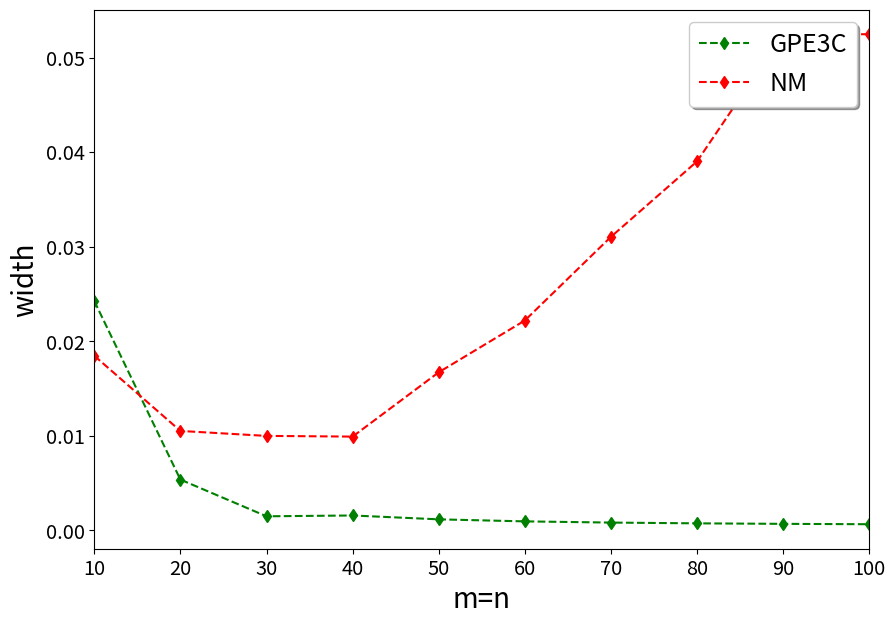

The matplotlib source for this figure: (Note: this script raises an exception after producing the figure.)
import matplotlib.pyplot as plt
import matplotlib.collections as mcol
from matplotlib.legend_handler import HandlerLineCollection, HandlerTuple
from matplotlib.lines import Line2D
from matplotlib import colors 
import numpy as np
from mpl_toolkits.mplot3d import Axes3D
from mpl_toolkits.axes_grid1 import make_axes_locatable
import matplotlib.pyplot as plt
from matplotlib import cm
from matplotlib.ticker import LinearLocator, FormatStrFormatter
import matplotlib.pylab as pylab

params = {'legend.fontsize': 'x-large',
          'figure.figsize': (15, 5),
         'axes.labelsize': 'x-large',
         'axes.titlesize':'x-large',
         'xtick.labelsize':'x-large',
         'ytick.labelsize':'x-large'}
pylab.rcParams.update(params)

def truncate_colormap(cmap, minval=0.0, maxval=1.0, n=100):
    new_cmap = colors.LinearSegmentedColormap.from_list(
        'trunc({n},{a:.2f},{b:.2f})'.format(n=cmap.name, a=minval, b=maxval),
        cmap(np.linspace(minval, maxval, n)))
    return new_cmap

def u(x,y):
    c1 = np.multiply(1.0-x, 1.0-y)
    s1 = np.multiply(x,y)
    return np.multiply(c1, 1.0-np.exp(s1))


def plot_example05():
    fig = plt.figure(figsize=(12.5,8))
    fig.subplots_adjust(top=0.96,
        bottom=0.035,
        left=0.0,
        right=0.84,
        hspace=0.2,
        wspace=0.2)
    ax = fig.gca(projection='3d')

    # Make data.
    X = np.arange(0.0, 1.05, 0.05)
    Y = np.arange(0.0, 1.05, 0.05)
    X, Y = np.meshgrid(X, Y)
    Z = u(X,Y)

    # Plot the surface.
    #get only part (20-100%) of the gray scale colormap
    cmap = truncate_colormap(cm.gray, 0.0, 0.7)
    surf = ax.plot_surface(X, Y, Z, cmap=cmap, vmin=-0.08, vmax=0.0,
                        linewidth=0, antialiased=True)

    # Customize the z axis.
    ax.set_zlim(-0.08, 0.0)
    ax.zaxis.set_major_locator(LinearLocator(10))
    ax.zaxis.set_major_formatter(FormatStrFormatter('%.02f'))
    ax.set_xlabel('X', fontsize=20, labelpad=20)
    ax.set_xlim(-0.1, 1.1)
    ax.set_ylabel('Y', fontsize=20, labelpad=20)
    ax.set_ylim(-0.1, 1.1)
    ax.set_zlabel('Z', fontsize=20, labelpad=17)
    ax.xaxis.set_tick_params(labelsize=18, pad=5)
    ax.yaxis.set_tick_params(labelsize=18, pad=5)
    ax.zaxis.set_tick_params(labelsize=18, pad=5)

    # Add a color bar which maps values to colors.
    cax = fig.add_axes([ax.get_position().x1+0.0018,ax.get_position().y0+0.04,0.04,ax.get_position().height*0.8])


    fig.colorbar(surf, cax=cax, shrink=0.5, aspect=5)
    plt.xticks(fontsize=18)
    plt.yticks(fontsize=18)
    #plt.tight_layout(pad=0.05)
    plt.savefig('/home/<user>/stuff/example05.pdf', bbox_inches='tight', pad_inches=0.0, dpi=300)
    plt.show()

def plot_example05_width():
    #EXAMPLE 05

    x = np.arange(10, 110, 10)
    x_major_ticks = x #np.arange(10, 110, 20)
    x_minor_ticks = x

    y_fdm_pint = [0.02426227, 0.00538025, 0.0015, 0.00158608, 0.00117812, 0.000963, 0.000836, 0.000755, 0.0007008, 0.000662]
    y_fdm_dint = [0.02376760, 0.0048800, 0.0013, 0.0010845,   0.00067638, 0.000461, 0.000334, 0.000253, 0.0001988, 0.00016005]

    y_nm_pint = [0.01847452, 0.01052479, 0.010, 0.00992612, 0.01672513, 0.02220043, 0.03104618, 0.03902495, 0.05246783, 0.05246783]

    fig, ax = plt.subplots(figsize=(10,7))

    # note that plot returns a list of lines.  The "l1, = plot" usage
    # extracts the first element of the list into l1 using tuple
    # unpacking.  So l1 is a Line2D instance, not a sequence of lines
    l_fdm_pint, = ax.plot(x, y_fdm_pint,'g--d')
    #l_fdm_dint, = ax.plot(x, y_fdm_dint,'--.')
    l_nm_pint, = ax.plot(x, y_nm_pint,'r--d')
    #l2, l3 = ax.plot(t2, np.sin(2 * np.pi * t2), '--o', t1, np.log(1 + t1), '.')
    #l4, = ax.plot(t2, np.exp(-t2) * np.sin(2 * np.pi * t2), 's-.')

    ax.legend((l_fdm_pint, l_nm_pint), ('GPE3C', 'NM'), loc='upper right', shadow=True, fontsize=18)
    ax.set_xlim(10, 100)
    ax.set_xlabel('m=n', fontsize=20)
    ax.set_ylabel('width', fontsize=20)



    ax.set_xticks(x_major_ticks)
    ax.set_xticks(x_minor_ticks, True)

    ax.grid(which='major', color='gray', linestyle='--')
    ax.grid(which='minor', color='gray', linestyle=':')

    #ax.set_title('Szerokość przedziałów wynikowych')
    plt.xticks(fontsize=18)
    plt.yticks(fontsize=18)
    plt.show()


def plot_example05_comp_interval():
    #EXAMPLE 05

    x = np.arange(10, 110, 10)
    x_major_ticks = x #np.arange(10, 110, 20)
    x_minor_ticks = x

    y_fdm_pint = [0.02426227, 0.00538025, 0.0015, 0.00158608, 0.00117812, 0.000963, 0.000836, 0.000755, 0.0007008, 0.000662]
    y_fdm_dint = [0.02376760, 0.0048800, 0.0012, 0.0010845,   0.00067638, 0.000461, 0.000334, 0.000253, 0.0001988, 0.00016005]

    dint_up = []
    for (rp, rd) in zip(y_fdm_pint, y_fdm_dint):
        dint_up.append((rp-rd)*100/rp)


    fig, ax = plt.subplots(figsize=(10,7))

    # note that plot returns a list of lines.  The "l1, = plot" usage
    # extracts the first element of the list into l1 using tuple
    # unpacking.  So l1 is a Line2D instance, not a sequence of lines
    l_fdm_pint, = ax.plot(x, dint_up,'g--d')
    #l_nm_pint, = ax.plot(x, y_nm_pint,'r--d')
    #l2, l3 = ax.plot(t2, np.sin(2 * np.pi * t2), '--o', t1, np.log(1 + t1), '.')
    #l4, = ax.plot(t2, np.exp(-t2) * np.sin(2 * np.pi * t2), 's-.')

    #ax.legend((l_fdm_pint), ('GPE3C'), loc='upper right', shadow=True)
    ax.set_xlabel('m=n', fontsize=20)
    ax.set_ylabel('[%]', fontsize=20)
    ax.set_xlim(10, 100)


    ax.set_xticks(x_major_ticks)
    ax.set_xticks(x_minor_ticks, True)

    ax.grid(which='major', color='gray', linestyle='--')
    ax.grid(which='minor', color='gray', linestyle=':')

    #ax.set_title('Szerokość przedziałów wynikowych')
    plt.xticks(fontsize=18)
    plt.yticks(fontsize=18)
    fig.tight_layout()
    plt.show()


def plot_example05_gpe3c_constans():
    #EXAMPLE 05 GPE3C - CONSTANS

    x = np.arange(10.0, 120, 10)
    x_major_ticks = x #np.arange(10.0, 120, 20)
    x_minor_ticks = x

    p_const = [1.11986, 2.25721, 3.09335, 3.60517, 3.94667, 4.18983, 4.37149, 4.51226, 4.6245, 4.71605, 4.79215]
    lim_p_const = [5.0, 5.0, 5.0, 5.0, 5.0, 5.0, 5.0, 5.0, 5.0, 5.0, 5.0]

    q_const = [0.706421, 0.889355, 0.941044, 0.962195, 0.973341, 0.980379, 0.985746, 0.989397, 0.992018,  0.994196, 0.996044]
    lim_q_const = [1.0, 1.0, 1.0, 1.0, 1.0, 1.0, 1.0, 1.0, 1.0, 1.0, 1.0]

    r_const = [6.45463, 11.9713, 14.951, 16.7088, 17.8609, 18.6725, 19.2745, 19.7383, 20.1065,  20.4057, 20.6537]
    lim_r_const = [21.0, 21.0, 21.0, 21.0, 21.0, 21.0, 21.0, 21.0, 21.0, 21.0, 21.0]

    fig, (ax1, ax2, ax3) = plt.subplots(3,1, figsize=(9,11))

    # note that plot returns a list of lines.  The "l1, = plot" usage
    # extracts the first element of the list into l1 using tuple
    # unpacking.  So l1 is a Line2D instance, not a sequence of lines
    l_p_const, = ax1.plot(x, p_const,'g--d')
    l_lim_p_const, = ax1.plot(x, lim_p_const,'r--.')
    #l_fdm_dint, = ax.plot(x, y_fdm_dint,'--.')

    l_q_const, = ax2.plot(x, q_const,'b--d')
    l_lim_q_const, = ax2.plot(x, lim_q_const,'r--.')

    l_r_const, = ax3.plot(x, r_const,'m--d')
    l_lim_r_const, = ax3.plot(x, lim_r_const,'r--.')

    #l2, l3 = ax.plot(t2, np.sin(2 * np.pi * t2), '--o', t1, np.log(1 + t1), '.')
    #l4, = ax.plot(t2, np.exp(-t2) * np.sin(2 * np.pi * t2), 's-.')

    ax1.legend((l_lim_p_const,l_p_const ), ('P', 'approx P'), loc='lower right', shadow=True, fontsize=16)
    ax1.set_xlabel('m=n', fontsize=20)
    #ax1.set_ylabel('const P ')
    ax1.set_xticks(x_major_ticks)
    ax1.set_xticks(x_minor_ticks, True)
    ax1.grid(which='major', color='gray', linestyle='--')
    ax1.grid(which='minor', color='gray', linestyle=':')
    ax1.set_xlim(10, 100)
    ax1.tick_params(axis='both', which='major', labelsize=18)
    ax1.tick_params(axis='both', which='minor', labelsize=18)
    #ax1.set_title('const P')


    ax2.set_xticks(x_major_ticks)
    ax2.set_xticks(x_minor_ticks, True)
    ax2.grid(which='major', color='gray', linestyle='--')
    ax2.grid(which='minor', color='gray', linestyle=':')
    #ax2.set_title('const R')
    ax2.legend((l_lim_q_const,l_q_const ), ('Q', 'approx Q'), loc='lower right', shadow=True, fontsize=16)
    ax2.set_xlabel('m=n', fontsize=20)
    ax2.set_xlim(10, 100)
    ax2.tick_params(axis='both', which='major', labelsize=18)
    ax2.tick_params(axis='both', which='minor', labelsize=18)


    ax3.set_xticks(x_major_ticks)
    ax3.set_xticks(x_minor_ticks, True)
    ax3.grid(which='major', color='gray', linestyle='--')
    ax3.grid(which='minor', color='gray', linestyle=':')
    #ax3.set_title('const S')
    ax3.legend((l_lim_r_const,l_r_const ), ('R', 'approx R'), loc='lower right', shadow=True, fontsize=16)
    ax3.set_xlabel('m=n', fontsize=20)
    ax3.set_xlim(10, 100)
    ax2.tick_params(axis='both', which='major', labelsize=18)
    ax2.tick_params(axis='both', which='minor', labelsize=18)

    plt.xticks(fontsize=18)
    plt.yticks(fontsize=18)

    fig.tight_layout()
    plt.show()

def main():
    #plot_example05()
    plot_example05_width()
    #plot_example05_comp_interval()
    #plot_example05_gpe3c_constans()

if __name__=="__main__":main()